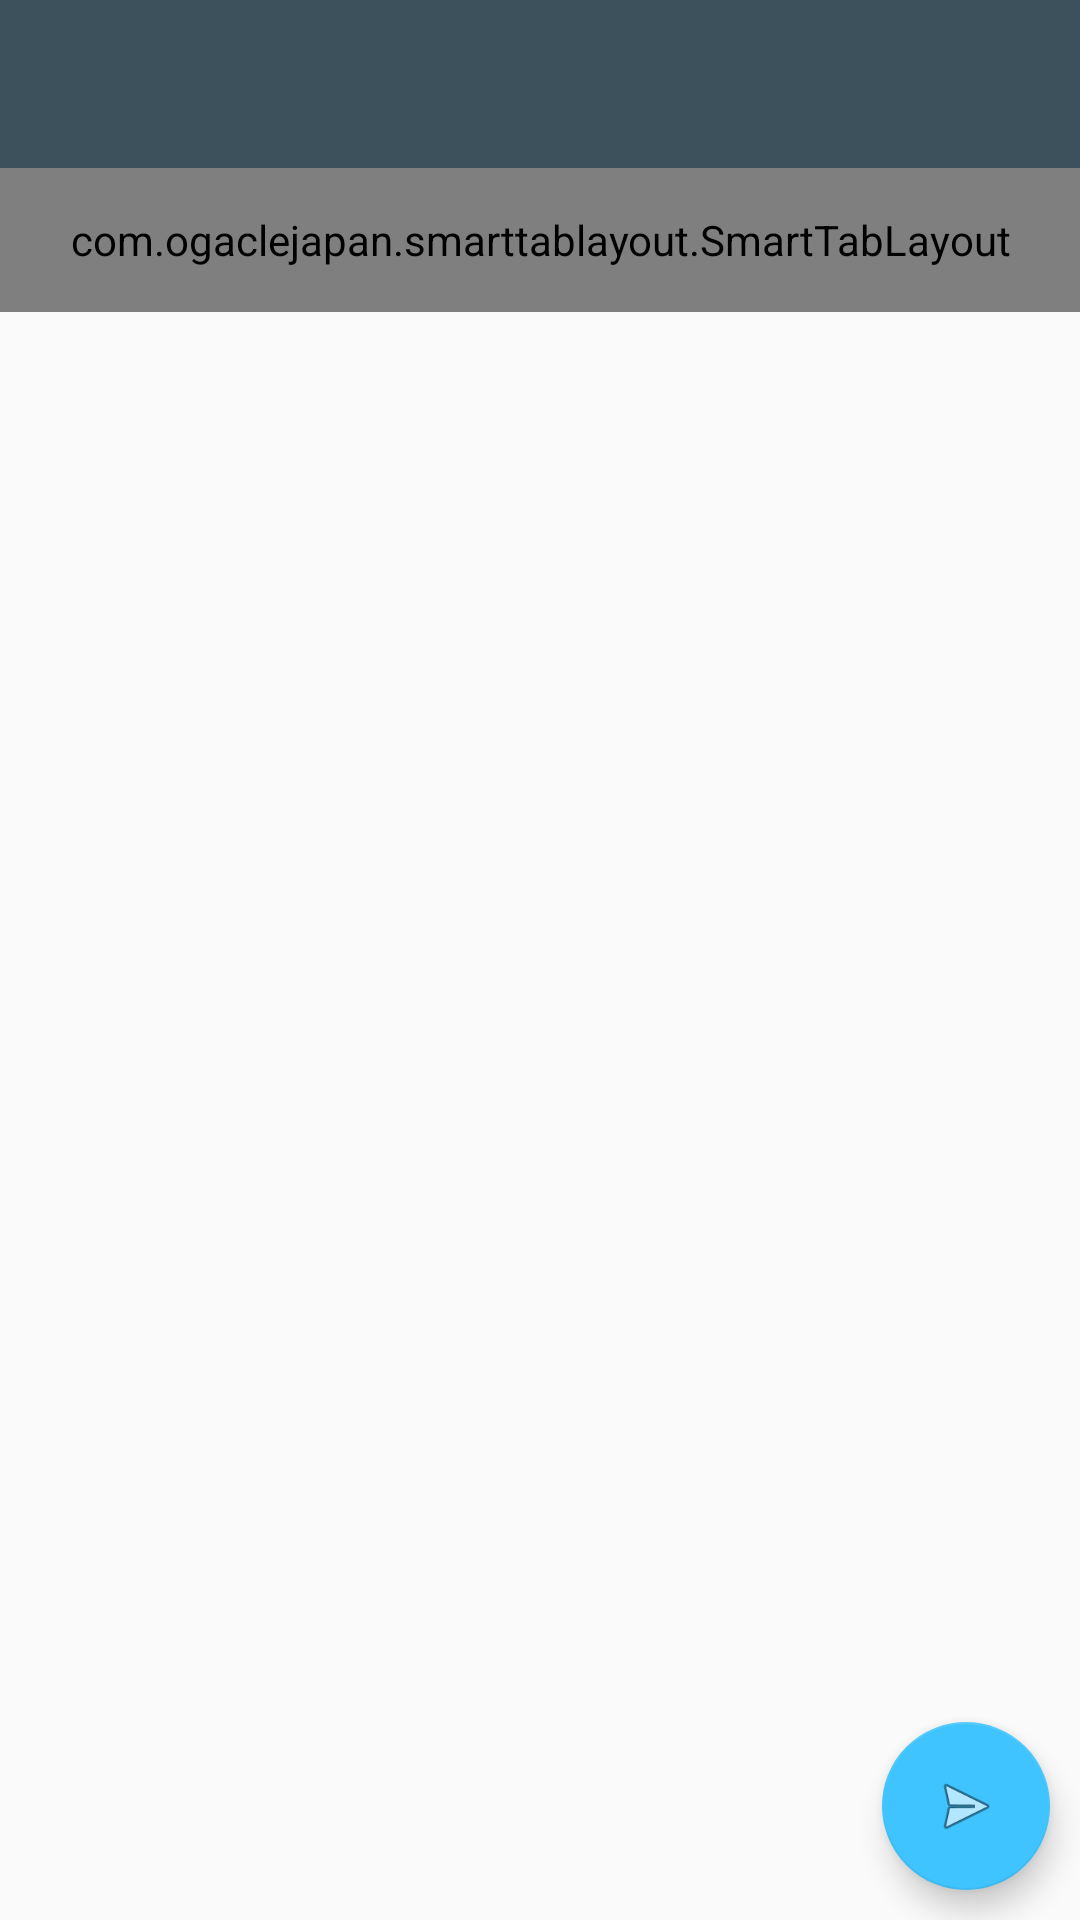

Write the Android layout XML for this screen, with the resource values it uses.
<!-- AndroidManifest.xml: application theme AppTheme.NoActionBar -->
<!-- res/layout/activity_file_main.xml -->
<?xml version="1.0" encoding="utf-8"?>
<RelativeLayout xmlns:android="http://schemas.android.com/apk/res/android"
    xmlns:app="http://schemas.android.com/apk/res-auto"
    xmlns:tools="http://schemas.android.com/tools"
    android:layout_width="match_parent"
    android:layout_height="match_parent"
    tools:context="com.yongkang.layout.FileMainActivity">

    <android.support.v7.widget.Toolbar
        android:id="@+id/file_main_toolbar"
        android:layout_width="match_parent"
        android:layout_height="wrap_content"
        android:background="@color/primary"
        android:minHeight="?attr/actionBarSize"
        app:popupTheme="@style/ThemeOverlay.AppCompat.Light"
        app:theme="@style/ThemeOverlay.AppCompat.Dark.ActionBar">

    </android.support.v7.widget.Toolbar>

    <com.ogaclejapan.smarttablayout.SmartTabLayout
        android:id="@+id/file_main_viewpagertab"
        android:layout_width="match_parent"
        android:layout_height="48dp"
        android:layout_below="@+id/file_main_toolbar"
        android:background="@color/primary"
        app:stl_defaultTabTextColor="@color/white"
        app:stl_defaultTabTextHorizontalPadding="18dp"
        app:stl_dividerColor="@color/transparent"
        app:stl_dividerThickness="0dp"
        app:stl_indicatorColor="@color/black_20"
        app:stl_indicatorCornerRadius="18dp"
        app:stl_indicatorGravity="center"
        app:stl_indicatorInterpolation="smart"
        app:stl_indicatorThickness="36dp"
        app:stl_underlineColor="@color/transparent"
        app:stl_underlineThickness="0dp" />

    <android.support.v4.view.ViewPager
        android:id="@+id/file_main_viewpager"
        android:layout_width="match_parent"
        android:layout_height="match_parent"
        android:layout_below="@id/file_main_viewpagertab" />

    <android.support.design.widget.FloatingActionButton
        android:id="@+id/file_main_fab"
        android:layout_width="wrap_content"
        android:layout_height="wrap_content"
        android:clickable="true"
        android:layout_alignParentBottom="true"
        android:layout_alignParentRight="true"
        android:layout_alignParentEnd="true"
        android:layout_margin="10dp"
        app:fabSize="normal"
        app:srcCompat="@android:drawable/ic_menu_send" />


</RelativeLayout>
<!-- resources referenced by this layout -->
<resources>
  <color name="black_20">#33000000</color>
  <color name="primary">#3C515C</color>
  <color name="transparent">#00000000</color>
  <color name="white">#FFFFFFFF</color>
  <style name="AppTheme.NoActionBar" parent="Theme.AppCompat.Light.NoActionBar">
          <item name="colorPrimary">@color/primary</item>
          <item name="colorPrimaryDark">@color/primary_dark</item>
          <item name="colorAccent">@color/accent</item>
      </style>
  <color name="primary_dark">#142E3C</color>
  <color name="accent">#40C4FF</color>
</resources>
